2-way image classification set "imgs" from GitHub (gjlahman/Convolutional_Neural_Net); label vocabulary: hot dog, not hot dog.

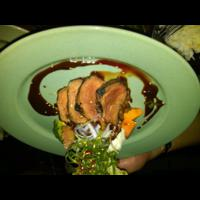
Label: not hot dog

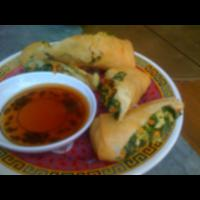
Label: not hot dog

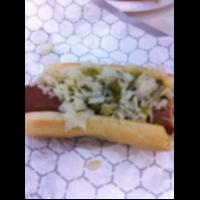
Label: hot dog

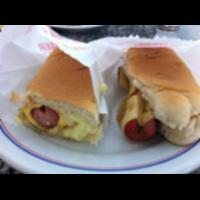
Label: hot dog

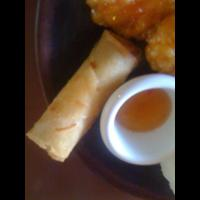
Label: not hot dog

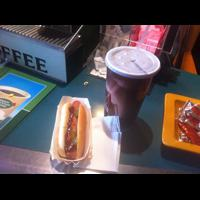
Label: hot dog
